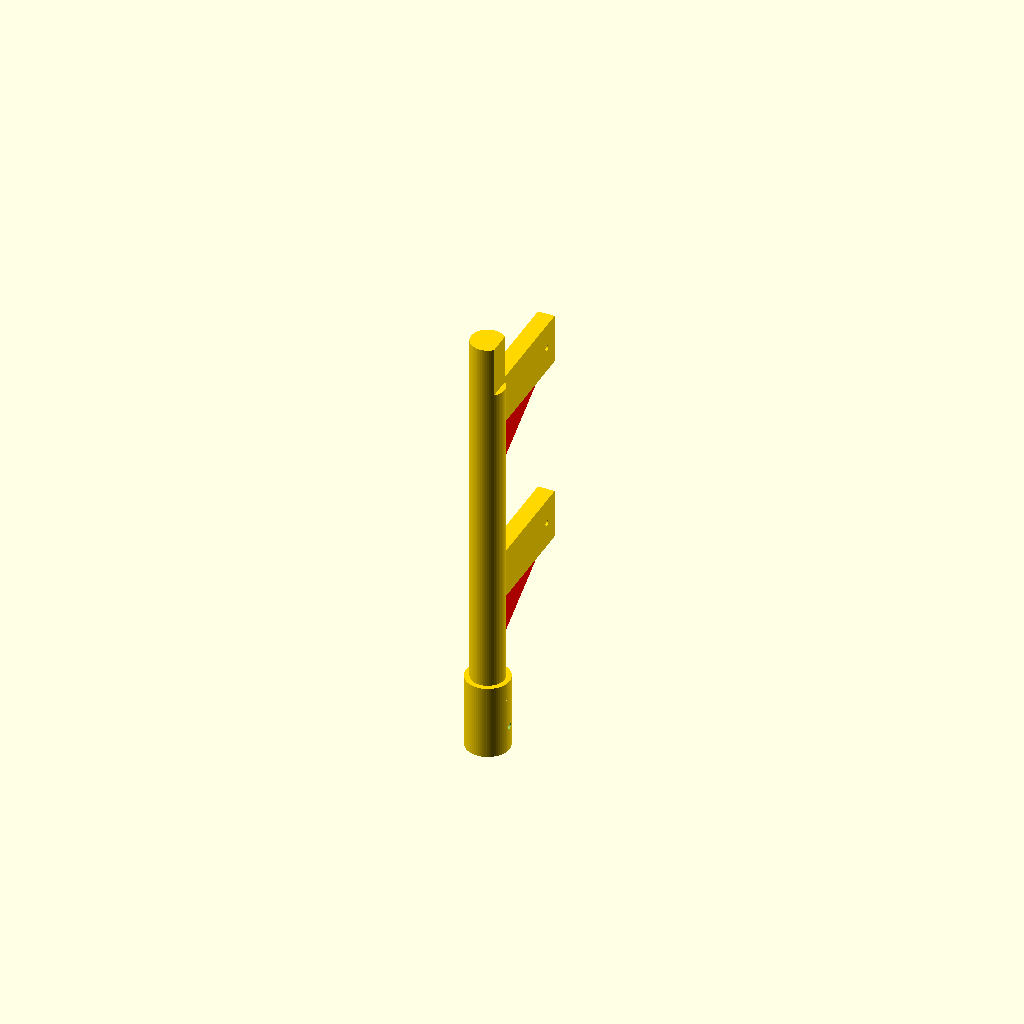
Cell 1: the model at its default parameters.
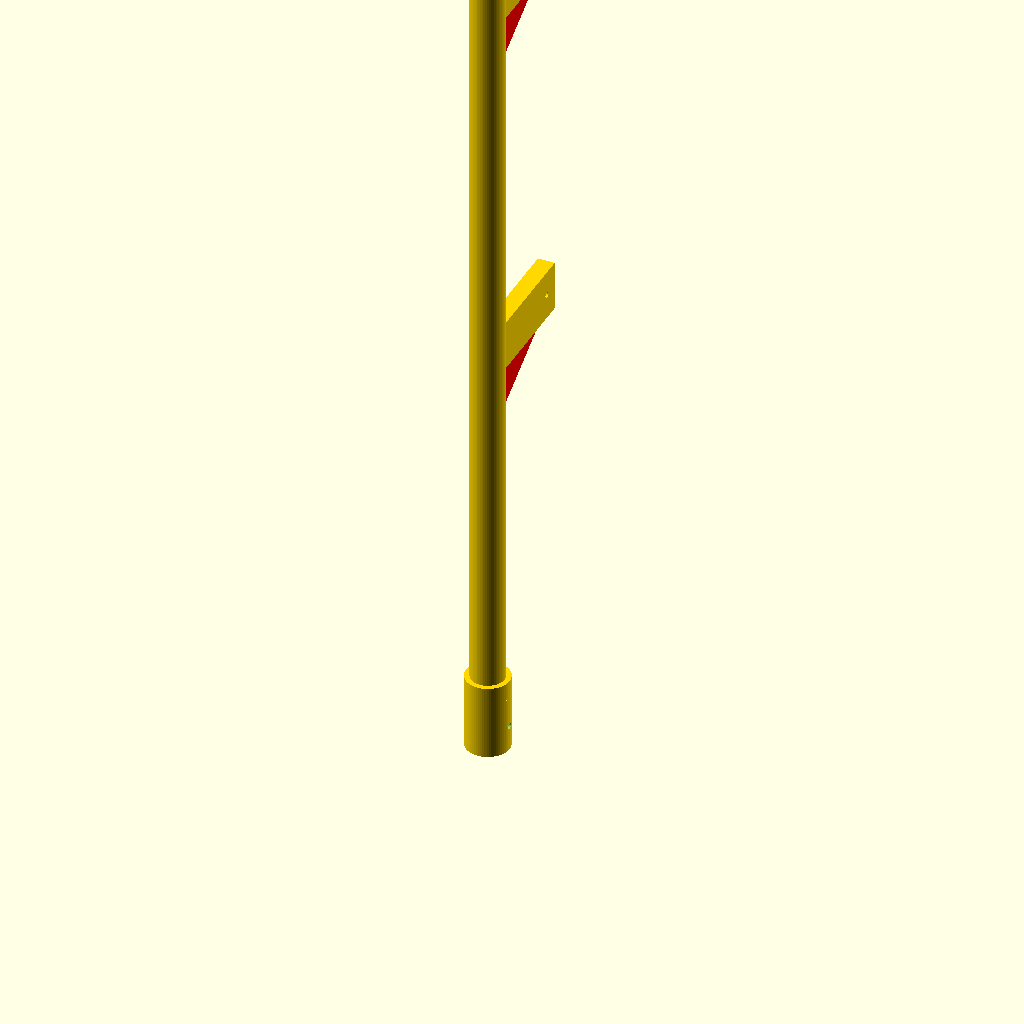
Cell 2: mm = 50.8 (everything else at default).
All cells are drawn from one camera (rotation 55°, 0°, 25°, orthographic, colour scheme Cornfield), so only the parameter changes between them.
OpenSCAD source file 3D Design V2/topShaftAntennaV2.scad:
// FILE: Antenna_Mast_With_Top_Key_V9.2.scad
// UPDATED: Added an explicit 0.2mm clearance to the internal socket hole for an easy slide-fit.
// COMPATIBILITY: Links perfectly with your 9.1mm top gear rod section.

$fn = 64; 
mm = 25.4; 

// --- SHAFT & ANTENNA SPECS ---
gear_rod_dia   = 9.1;    // The physical rod diameter it mates with
hole_clearance = 0.2;    // NEW: 0.2mm slip-fit clearance added to the hole diameter
d_slice_depth  = 1.3;    // Maintains the flat interface wall at exactly 3.25mm from center
socket_depth   = 30;     
antenna_h      = 10.5 * mm; 
hole_spacing   = 4.56 * mm; 
hole_dia       = 3.6;    // Sized for standard nominal M3 hardware

// --- GEOMETRY ---
main_rod_dia           = 20; 
base_reinforcement_dia = 26; 
horizontal_reach       = 65; 
arm_height             = 30; 
arm_width              = 10; 
gusset_thick           = 6; 

// --- TOP D-CUT SPECS ---
top_dcut_depth = 3;   // Matches the 3mm flat in the webcam topper
top_dcut_h     = 30;  // Length of the flat at the tip

// --- ARM SLIDE ADJUSTMENT ---
arm_slide_down = 45; 

// ============================================================
// RENDER
// ============================================================
union() {
    // 1. REINFORCED D-SOCKET BASE (Females onto the 9.1mm Gear Rod)
    difference() {
        color("Gold") cylinder(h = socket_depth + 15, d = base_reinforcement_dia); 
        translate([0, 0, -1]) {
            difference() {
                // Main round hole with explicit 0.2mm clearance (Total 9.3mm diameter)
                cylinder(h = socket_depth + 2, d = gear_rod_dia + hole_clearance);
                
                // The D-flat internal mating wall
                translate([gear_rod_dia/2 - d_slice_depth, -gear_rod_dia - 1, 0])
                    cube([gear_rod_dia + 2, (gear_rod_dia * 2) + 2, socket_depth + 5]); 
            }
        }
        // Cross-bolt safety hole
        translate([0, 0, socket_depth / 2]) rotate([0, 90, 0]) 
            cylinder(h = base_reinforcement_dia + 2, d = 3.6, center=true); 
    }

    // 2. THE MAIN VERTICAL MAST (With Top D-Cut)
    color("Gold") translate([0, 0, socket_depth + 15]) {
        difference() {
            cylinder(h = antenna_h - (socket_depth + 15), d = main_rod_dia); 
            
            // THE TOP D-CUT FLAT (For Webcam Topper)
            translate([main_rod_dia/2 - top_dcut_depth, -main_rod_dia, antenna_h - (socket_depth + 15) - top_dcut_h])
                cube([10, main_rod_dia*2, top_dcut_h + 1]);
        }
    }
    
    // Conical transition at base
    color("Gold") translate([0, 0, socket_depth + 15])
        mirror([0,0,1]) cylinder(h=15, d1=base_reinforcement_dia, d2=main_rod_dia); 

    // 3. THE TWO REINFORCED FIN ARMS
    for (z_pos = [antenna_h - hole_spacing - arm_slide_down, antenna_h - arm_slide_down]) { 
        translate([0, 0, z_pos - arm_height/2]) {
            color("Gold") difference() {
                translate([-arm_width/2, 0, 0]) 
                    cube([arm_width, horizontal_reach + 10, arm_height]); 
                translate([-arm_width/2 - 1, horizontal_reach, arm_height/2])
                    rotate([0, 90, 0]) 
                        cylinder(h = arm_width + 2, d = hole_dia); 
            }
            color("Red") 
            translate([-gusset_thick/2, 1, 0]) 
            rotate([90, 0, 90]) 
            linear_extrude(gusset_thick)
            polygon([[0, 0], [0, -35], [horizontal_reach - 5, 0]]); 
        }
    }
}
Parameter table extracted from the source (name, type, default, range or options):
mm: number, default 25.4
gear_rod_dia: number, default 9.1
hole_clearance: number, default 0.2
d_slice_depth: number, default 1.3
socket_depth: number, default 30
hole_dia: number, default 3.6
main_rod_dia: number, default 20
base_reinforcement_dia: number, default 26
horizontal_reach: number, default 65
arm_height: number, default 30
arm_width: number, default 10
gusset_thick: number, default 6
top_dcut_depth: number, default 3
top_dcut_h: number, default 30
arm_slide_down: number, default 45
